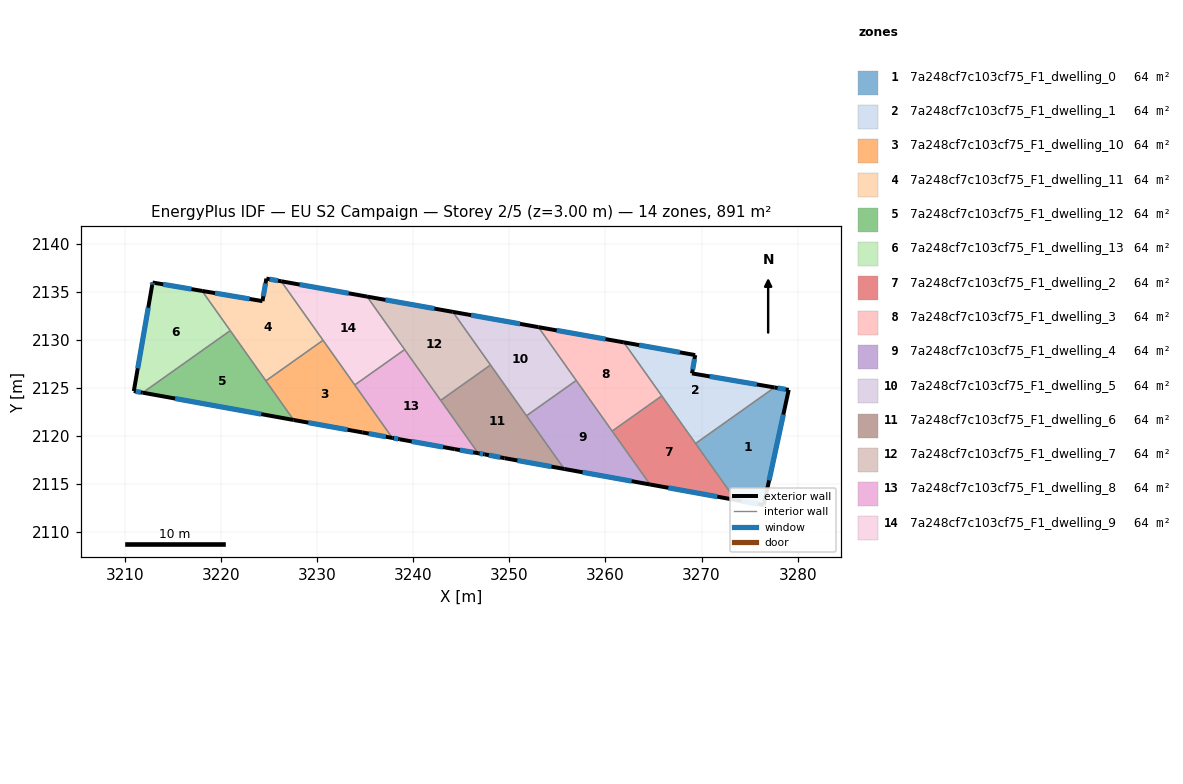
=== STOREY PLAN SPEC (per zone: floor XY polygon, exterior-wall plan segments, windows/doors) ===
zone 1: 7a248cf7c103cf75_F1_dwelling_0  (63.6 m²)
  floor: (3279.07, 2124.78) (3276.47, 2112.80) (3273.55, 2113.33) (3269.38, 2119.20) (3277.60, 2125.03)
  exterior wall: (3279.07, 2124.78) – (3277.60, 2125.03)  [1.5 m]
    window: (3278.75, 2124.84) – (3277.91, 2124.98)  [1.5 m²]
  exterior wall: (3276.47, 2112.80) – (3279.07, 2124.78)  [12.3 m]
    window: (3277.03, 2115.36) – (3278.51, 2122.22)  [12.0 m²]
  exterior wall: (3273.55, 2113.33) – (3276.47, 2112.80)  [3.0 m]
    window: (3274.18, 2113.21) – (3275.85, 2112.91)  [2.9 m²]
  interior walls: 2
zone 2: 7a248cf7c103cf75_F1_dwelling_1  (63.6 m²)
  floor: (3277.60, 2125.03) (3269.38, 2119.20) (3261.91, 2129.73) (3269.34, 2128.40) (3269.01, 2126.50)
  exterior wall: (3269.01, 2126.50) – (3269.34, 2128.40)  [1.9 m]
    window: (3269.08, 2126.91) – (3269.27, 2128.00)  [1.9 m²]
  exterior wall: (3277.60, 2125.03) – (3269.01, 2126.50)  [8.7 m]
    window: (3275.76, 2125.35) – (3270.85, 2126.18)  [8.5 m²]
  exterior wall: (3269.34, 2128.40) – (3261.91, 2129.73)  [7.5 m]
    window: (3267.75, 2128.69) – (3263.50, 2129.44)  [7.4 m²]
  interior walls: 3
zone 3: 7a248cf7c103cf75_F1_dwelling_10  (63.6 m²)
  floor: (3230.62, 2129.94) (3237.83, 2119.79) (3234.70, 2120.36) (3227.56, 2121.65) (3224.67, 2125.72)
  exterior wall: (3234.70, 2120.36) – (3237.83, 2119.79)  [3.2 m]
    window: (3235.37, 2120.24) – (3237.16, 2119.91)  [3.1 m²]
  exterior wall: (3227.56, 2121.65) – (3234.70, 2120.36)  [7.3 m]
    window: (3229.09, 2121.37) – (3233.17, 2120.64)  [7.1 m²]
  interior walls: 4
zone 4: 7a248cf7c103cf75_F1_dwelling_11  (63.6 m²)
  floor: (3226.27, 2136.08) (3230.62, 2129.94) (3224.67, 2125.72) (3218.04, 2135.08) (3224.32, 2134.02) (3224.72, 2136.36)
  exterior wall: (3224.72, 2136.36) – (3224.32, 2134.02)  [2.4 m]
    window: (3224.64, 2135.86) – (3224.41, 2134.52)  [2.3 m²]
  exterior wall: (3226.27, 2136.08) – (3224.72, 2136.36)  [1.6 m]
    window: (3225.94, 2136.14) – (3225.05, 2136.30)  [1.5 m²]
  exterior wall: (3224.32, 2134.02) – (3218.04, 2135.08)  [6.4 m]
    window: (3222.97, 2134.25) – (3219.38, 2134.85)  [6.2 m²]
  interior walls: 4
zone 5: 7a248cf7c103cf75_F1_dwelling_12  (63.6 m²)
  floor: (3220.97, 2130.95) (3227.56, 2121.65) (3211.86, 2124.49)
  exterior wall: (3211.86, 2124.49) – (3227.56, 2121.65)  [16.0 m]
    window: (3215.23, 2123.88) – (3224.20, 2122.26)  [15.6 m²]
  interior walls: 3
zone 6: 7a248cf7c103cf75_F1_dwelling_13  (63.6 m²)
  floor: (3218.04, 2135.08) (3220.97, 2130.95) (3211.86, 2124.49) (3210.93, 2124.66) (3212.84, 2135.70) (3212.89, 2135.95)
  exterior wall: (3210.93, 2124.66) – (3211.86, 2124.49)  [0.9 m]
    window: (3211.13, 2124.62) – (3211.66, 2124.53)  [0.9 m²]
  exterior wall: (3212.84, 2135.70) – (3210.93, 2124.66)  [11.2 m]
    window: (3212.44, 2133.33) – (3211.34, 2127.02)  [11.0 m²]
  exterior wall: (3212.89, 2135.95) – (3212.84, 2135.70)  [0.3 m]
    window: (3212.88, 2135.90) – (3212.85, 2135.75)  [0.2 m²]
  exterior wall: (3218.04, 2135.08) – (3212.89, 2135.95)  [5.2 m]
    window: (3216.93, 2135.27) – (3213.99, 2135.76)  [5.1 m²]
  interior walls: 2
zone 7: 7a248cf7c103cf75_F1_dwelling_2  (63.6 m²)
  floor: (3265.87, 2124.16) (3273.55, 2113.33) (3264.64, 2114.94) (3260.70, 2120.49)
  exterior wall: (3264.64, 2114.94) – (3273.55, 2113.33)  [9.1 m]
    window: (3266.55, 2114.59) – (3271.64, 2113.67)  [8.9 m²]
  interior walls: 4
zone 8: 7a248cf7c103cf75_F1_dwelling_3  (63.6 m²)
  floor: (3261.91, 2129.73) (3265.87, 2124.16) (3260.70, 2120.49) (3253.03, 2131.31)
  exterior wall: (3261.91, 2129.73) – (3253.03, 2131.31)  [9.0 m]
    window: (3260.01, 2130.07) – (3254.93, 2130.97)  [8.8 m²]
  interior walls: 4
zone 9: 7a248cf7c103cf75_F1_dwelling_4  (63.6 m²)
  floor: (3256.96, 2125.76) (3264.64, 2114.94) (3255.72, 2116.55) (3251.79, 2122.09)
  exterior wall: (3255.72, 2116.55) – (3264.64, 2114.94)  [9.1 m]
    window: (3257.63, 2116.21) – (3262.73, 2115.29)  [8.9 m²]
  interior walls: 4
zone 10: 7a248cf7c103cf75_F1_dwelling_5  (63.6 m²)
  floor: (3253.03, 2131.31) (3256.96, 2125.76) (3251.79, 2122.09) (3244.12, 2132.90)
  exterior wall: (3253.03, 2131.31) – (3244.12, 2132.90)  [9.0 m]
    window: (3251.12, 2131.65) – (3246.03, 2132.56)  [8.9 m²]
  interior walls: 4
zone 11: 7a248cf7c103cf75_F1_dwelling_6  (63.6 m²)
  floor: (3248.04, 2127.37) (3255.72, 2116.55) (3249.51, 2117.68) (3247.42, 2118.08) (3246.76, 2118.19) (3242.86, 2123.69)
  exterior wall: (3249.51, 2117.68) – (3255.72, 2116.55)  [6.3 m]
    window: (3250.84, 2117.44) – (3254.39, 2116.80)  [6.2 m²]
  exterior wall: (3247.42, 2118.08) – (3249.51, 2117.68)  [2.1 m]
    window: (3247.87, 2117.99) – (3249.06, 2117.76)  [2.1 m²]
  exterior wall: (3246.76, 2118.19) – (3247.42, 2118.08)  [0.7 m]
    window: (3246.90, 2118.17) – (3247.28, 2118.10)  [0.7 m²]
  interior walls: 4
zone 12: 7a248cf7c103cf75_F1_dwelling_7  (63.6 m²)
  floor: (3244.12, 2132.90) (3248.04, 2127.37) (3242.86, 2123.69) (3235.20, 2134.49)
  exterior wall: (3244.12, 2132.90) – (3235.20, 2134.49)  [9.1 m]
    window: (3242.21, 2133.24) – (3237.11, 2134.15)  [8.9 m²]
  interior walls: 4
zone 13: 7a248cf7c103cf75_F1_dwelling_8  (63.6 m²)
  floor: (3239.11, 2128.97) (3246.76, 2118.19) (3244.34, 2118.61) (3238.61, 2119.64) (3237.83, 2119.79) (3233.92, 2125.29)
  exterior wall: (3244.34, 2118.61) – (3246.76, 2118.19)  [2.5 m]
    window: (3244.86, 2118.52) – (3246.24, 2118.28)  [2.4 m²]
  exterior wall: (3238.61, 2119.64) – (3244.34, 2118.61)  [5.8 m]
    window: (3239.84, 2119.42) – (3243.11, 2118.83)  [5.7 m²]
  exterior wall: (3237.83, 2119.79) – (3238.61, 2119.64)  [0.8 m]
    window: (3238.00, 2119.75) – (3238.45, 2119.67)  [0.8 m²]
  interior walls: 4
zone 14: 7a248cf7c103cf75_F1_dwelling_9  (63.6 m²)
  floor: (3235.20, 2134.49) (3239.11, 2128.97) (3233.92, 2125.29) (3226.27, 2136.08)
  exterior wall: (3235.20, 2134.49) – (3226.27, 2136.08)  [9.1 m]
    window: (3233.29, 2134.83) – (3228.18, 2135.74)  [8.9 m²]
  interior walls: 4

=== DERIVED (storey summary) ===
Building: EU S2 Campaign
Storey: 2 of 5  (floor level z = 3.00 m)
Storey gross floor area: 890.6 m²
Zones on this storey: 14
  - 7a248cf7c103cf75_F1_dwelling_0: floor 63.6 m²; exterior wall 16.7 m (50.2 m²); 3 window(s) 16.4 m²; WWR 32.7%
  - 7a248cf7c103cf75_F1_dwelling_1: floor 63.6 m²; exterior wall 18.2 m (54.6 m²); 3 window(s) 17.8 m²; WWR 32.7%
  - 7a248cf7c103cf75_F1_dwelling_10: floor 63.6 m²; exterior wall 10.4 m (31.3 m²); 2 window(s) 10.2 m²; WWR 32.7%
  - 7a248cf7c103cf75_F1_dwelling_11: floor 63.6 m²; exterior wall 10.3 m (30.9 m²); 3 window(s) 10.1 m²; WWR 32.7%
  - 7a248cf7c103cf75_F1_dwelling_12: floor 63.6 m²; exterior wall 16.0 m (47.9 m²); 1 window(s) 15.6 m²; WWR 32.7%
  - 7a248cf7c103cf75_F1_dwelling_13: floor 63.6 m²; exterior wall 17.6 m (52.9 m²); 4 window(s) 17.3 m²; WWR 32.7%
  - 7a248cf7c103cf75_F1_dwelling_2: floor 63.6 m²; exterior wall 9.1 m (27.2 m²); 1 window(s) 8.9 m²; WWR 32.7%
  - 7a248cf7c103cf75_F1_dwelling_3: floor 63.6 m²; exterior wall 9.0 m (27.1 m²); 1 window(s) 8.8 m²; WWR 32.7%
  - 7a248cf7c103cf75_F1_dwelling_4: floor 63.6 m²; exterior wall 9.1 m (27.2 m²); 1 window(s) 8.9 m²; WWR 32.7%
  - 7a248cf7c103cf75_F1_dwelling_5: floor 63.6 m²; exterior wall 9.0 m (27.1 m²); 1 window(s) 8.9 m²; WWR 32.7%
  - 7a248cf7c103cf75_F1_dwelling_6: floor 63.6 m²; exterior wall 9.1 m (27.3 m²); 3 window(s) 8.9 m²; WWR 32.7%
  - 7a248cf7c103cf75_F1_dwelling_7: floor 63.6 m²; exterior wall 9.1 m (27.2 m²); 1 window(s) 8.9 m²; WWR 32.7%
  - 7a248cf7c103cf75_F1_dwelling_8: floor 63.6 m²; exterior wall 9.1 m (27.2 m²); 3 window(s) 8.9 m²; WWR 32.7%
  - 7a248cf7c103cf75_F1_dwelling_9: floor 63.6 m²; exterior wall 9.1 m (27.2 m²); 1 window(s) 8.9 m²; WWR 32.7%
Zone adjacency (shared interzone walls):
  - 7a248cf7c103cf75_F1_dwelling_0 ↔ 7a248cf7c103cf75_F1_dwelling_1
  - 7a248cf7c103cf75_F1_dwelling_0 ↔ 7a248cf7c103cf75_F1_dwelling_2
  - 7a248cf7c103cf75_F1_dwelling_1 ↔ 7a248cf7c103cf75_F1_dwelling_2
  - 7a248cf7c103cf75_F1_dwelling_1 ↔ 7a248cf7c103cf75_F1_dwelling_3
  - 7a248cf7c103cf75_F1_dwelling_10 ↔ 7a248cf7c103cf75_F1_dwelling_11
  - 7a248cf7c103cf75_F1_dwelling_10 ↔ 7a248cf7c103cf75_F1_dwelling_12
  - 7a248cf7c103cf75_F1_dwelling_10 ↔ 7a248cf7c103cf75_F1_dwelling_8
  - 7a248cf7c103cf75_F1_dwelling_10 ↔ 7a248cf7c103cf75_F1_dwelling_9
  - 7a248cf7c103cf75_F1_dwelling_11 ↔ 7a248cf7c103cf75_F1_dwelling_12
  - 7a248cf7c103cf75_F1_dwelling_11 ↔ 7a248cf7c103cf75_F1_dwelling_13
  - 7a248cf7c103cf75_F1_dwelling_11 ↔ 7a248cf7c103cf75_F1_dwelling_9
  - 7a248cf7c103cf75_F1_dwelling_12 ↔ 7a248cf7c103cf75_F1_dwelling_13
  - 7a248cf7c103cf75_F1_dwelling_2 ↔ 7a248cf7c103cf75_F1_dwelling_3
  - 7a248cf7c103cf75_F1_dwelling_2 ↔ 7a248cf7c103cf75_F1_dwelling_4
  - 7a248cf7c103cf75_F1_dwelling_3 ↔ 7a248cf7c103cf75_F1_dwelling_4
  - 7a248cf7c103cf75_F1_dwelling_3 ↔ 7a248cf7c103cf75_F1_dwelling_5
  - 7a248cf7c103cf75_F1_dwelling_4 ↔ 7a248cf7c103cf75_F1_dwelling_5
  - 7a248cf7c103cf75_F1_dwelling_4 ↔ 7a248cf7c103cf75_F1_dwelling_6
  - 7a248cf7c103cf75_F1_dwelling_5 ↔ 7a248cf7c103cf75_F1_dwelling_6
  - 7a248cf7c103cf75_F1_dwelling_5 ↔ 7a248cf7c103cf75_F1_dwelling_7
  - 7a248cf7c103cf75_F1_dwelling_6 ↔ 7a248cf7c103cf75_F1_dwelling_7
  - 7a248cf7c103cf75_F1_dwelling_6 ↔ 7a248cf7c103cf75_F1_dwelling_8
  - 7a248cf7c103cf75_F1_dwelling_7 ↔ 7a248cf7c103cf75_F1_dwelling_8
  - 7a248cf7c103cf75_F1_dwelling_7 ↔ 7a248cf7c103cf75_F1_dwelling_9
  - 7a248cf7c103cf75_F1_dwelling_8 ↔ 7a248cf7c103cf75_F1_dwelling_9